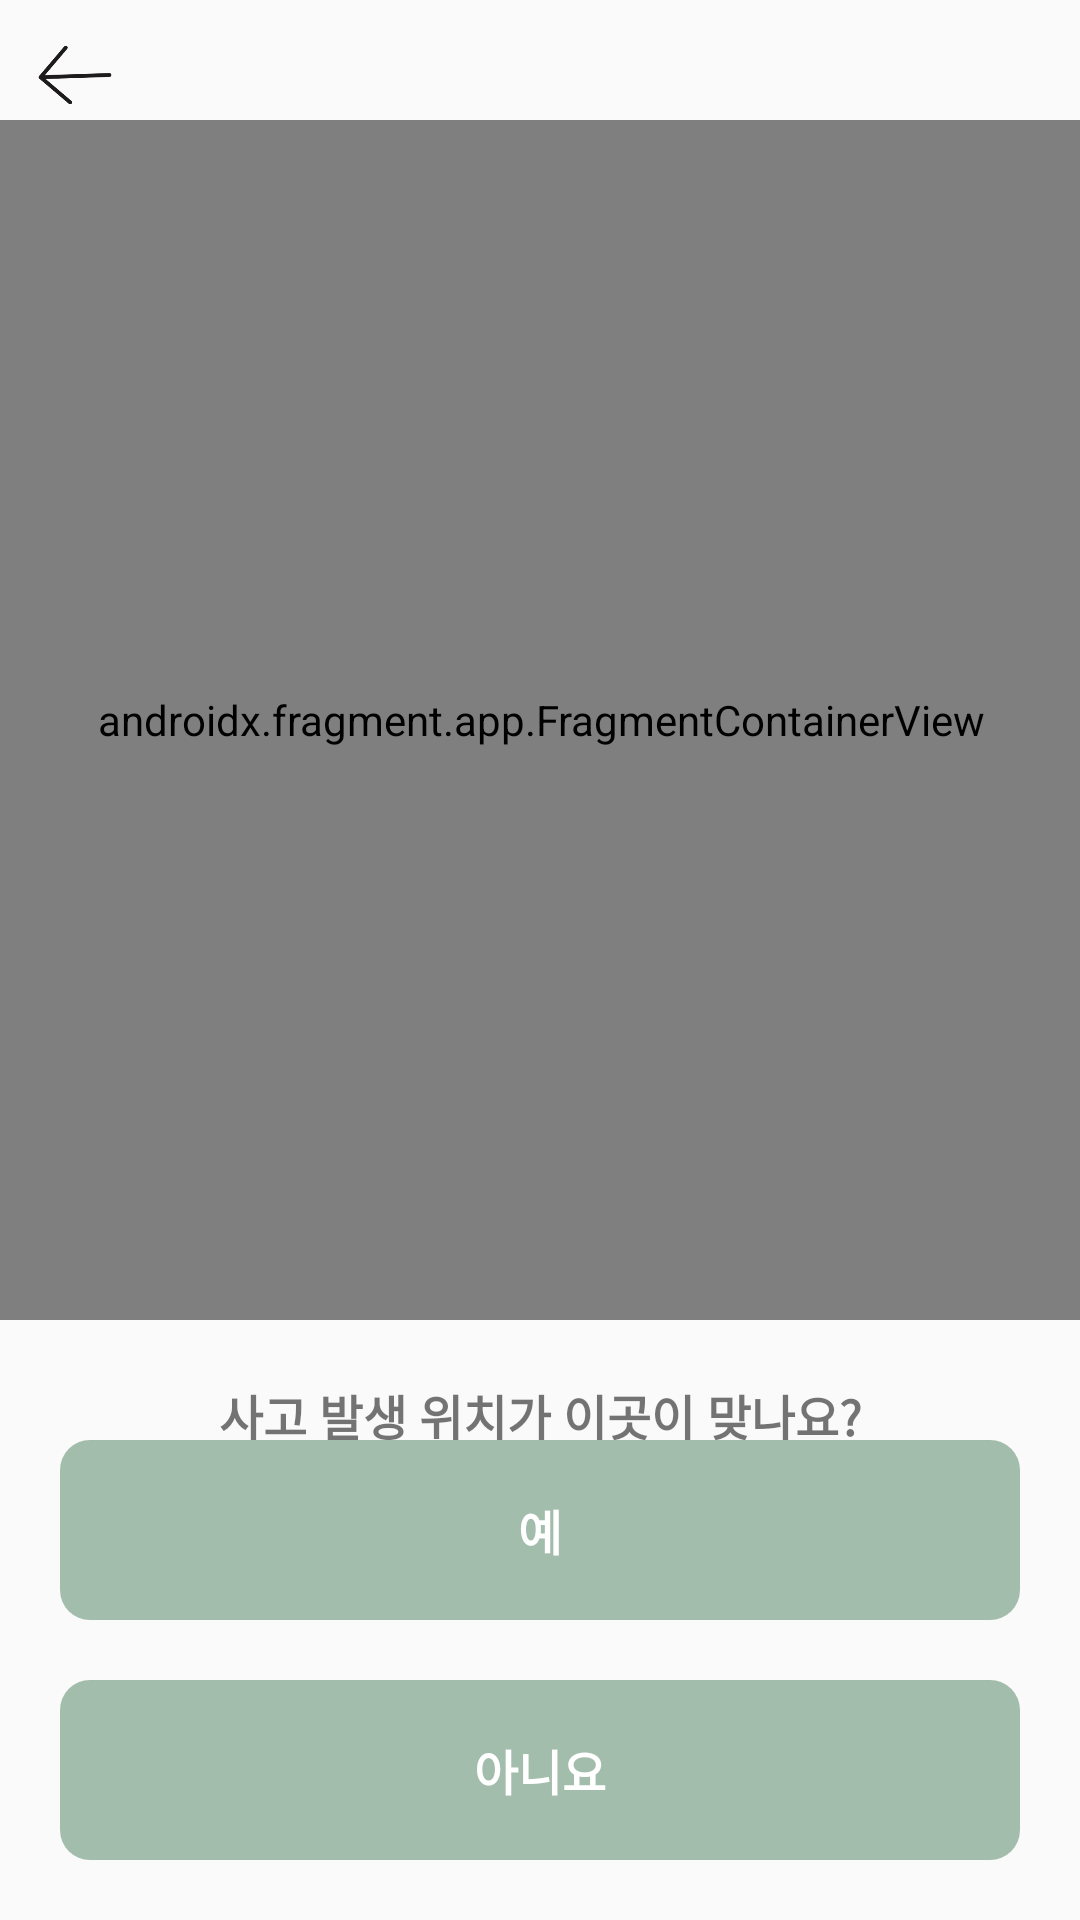

Android layout source for this screen:
<!-- AndroidManifest.xml: application theme Theme.RoadKill -->
<!-- res/layout/activity_naver_map.xml -->
<?xml version="1.0" encoding="utf-8"?>
<androidx.constraintlayout.widget.ConstraintLayout xmlns:android="http://schemas.android.com/apk/res/android"
    android:layout_width="match_parent"
    android:layout_height="match_parent"
    xmlns:app="http://schemas.android.com/apk/res-auto">

    <ImageView
        android:id="@+id/iv_back_arrow"
        android:layout_width="30dp"
        android:layout_height="30dp"
        android:src="@drawable/back_arrow"
        app:layout_constraintTop_toTopOf="parent"
        app:layout_constraintStart_toStartOf="parent"
        android:layout_margin="10dp"/>

    <androidx.fragment.app.FragmentContainerView
        android:id="@+id/map_fragment"
        android:layout_width="400dp"
        android:layout_height="400dp"
        app:layout_constraintTop_toBottomOf="@+id/iv_back_arrow"
        app:layout_constraintStart_toStartOf="parent"
        app:layout_constraintEnd_toEndOf="parent"
        android:name="com.naver.maps.map.MapFragment"
        />

    <TextView
        android:id="@+id/tv_text"
        android:layout_width="wrap_content"
        android:layout_height="wrap_content"
        android:text="사고 발생 위치가 이곳이 맞나요?"
        android:textSize="16sp"
        android:textStyle="bold"
        app:layout_constraintTop_toBottomOf="@+id/map_fragment"
        app:layout_constraintStart_toStartOf="parent"
        app:layout_constraintEnd_toEndOf="parent"
        android:layout_marginTop="20dp"
        android:layout_marginHorizontal="30dp" />

    <androidx.constraintlayout.widget.ConstraintLayout
        android:layout_width="match_parent"
        android:layout_height="wrap_content"
        app:layout_constraintBottom_toBottomOf="parent"
        app:layout_constraintStart_toStartOf="parent"
        app:layout_constraintEnd_toEndOf="parent">
        <TextView
            android:id="@+id/tv_btn_1"
            android:layout_width="match_parent"
            android:layout_height="60dp"
            android:text="예"
            android:textSize="16sp"
            android:textStyle="bold"
            android:textColor="@color/white"
            android:textAlignment="center"
            android:gravity="center"
            app:layout_constraintTop_toTopOf="parent"
            app:layout_constraintStart_toStartOf="parent"
            app:layout_constraintEnd_toEndOf="parent"
            android:layout_marginHorizontal="20dp"
            android:layout_marginBottom="20dp"
            android:background="@drawable/green_round_background"
            />

        <TextView
            android:id="@+id/tv_btn_2"
            android:layout_width="match_parent"
            android:layout_height="60dp"
            android:text="아니요"
            android:textSize="16sp"
            android:textStyle="bold"
            android:textColor="@color/white"
            android:textAlignment="center"
            android:gravity="center"
            app:layout_constraintTop_toBottomOf="@+id/tv_btn_1"
            app:layout_constraintBottom_toBottomOf="parent"
            app:layout_constraintStart_toStartOf="parent"
            app:layout_constraintEnd_toEndOf="parent"
            android:layout_margin="20dp"
            android:background="@drawable/green_round_background"
            />
    </androidx.constraintlayout.widget.ConstraintLayout>



</androidx.constraintlayout.widget.ConstraintLayout>
<!-- resources referenced by this layout -->
<resources>
  <color name="white">#FFFFFFFF</color>
  <!-- drawable back_arrow: png bitmap (drawable, 5476 bytes) -->
  <!-- drawable green_round_background (drawable) -->
  <?xml version="1.0" encoding="utf-8"?>
  <shape xmlns:android="http://schemas.android.com/apk/res/android"
      android:shape="rectangle">
  
      <solid android:color="#A3BDAC" />
  
      <corners
          android:topLeftRadius="10dp"
          android:topRightRadius="10dp"
          android:bottomLeftRadius="10dp"
          android:bottomRightRadius="10dp" />
  </shape>
  <style name="Theme.RoadKill" parent="Theme.AppCompat.Light">
          
          <item name="colorPrimary">@color/white</item>
          <item name="colorPrimaryVariant">@color/lightgrey</item>
          <item name="colorOnPrimary">@color/white</item>
          
          <item name="colorSecondary">@color/teal_200</item>
          <item name="colorSecondaryVariant">@color/teal_700</item>
          <item name="colorOnSecondary">@color/black</item>
          
          <item name="android:statusBarColor" tools:targetApi="l">?attr/colorPrimaryVariant</item>
          
      </style>
  <color name="lightgrey">#bababa</color>
  <color name="teal_200">#FF03DAC5</color>
  <color name="teal_700">#FF018786</color>
  <color name="black">#FF000000</color>
</resources>
